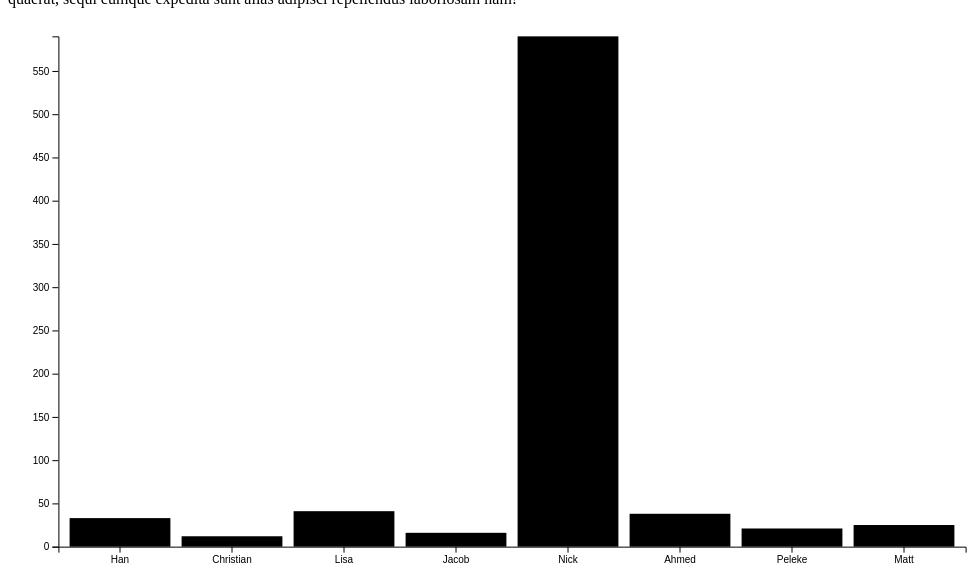
D3 v5 page, settled after 360 driven frames (6 s of simulated time); the page loaded 1 data file(s).


// ── app.js
d3.csv('hours-of-tv-watched.csv')
  .then((tvData) => {
    console.log(tvData)
    // Cast the hours value to a number for each piece of tvData
    tvData.forEach(function (d) {
      d.hours = +d.hours;
    });

    barChart('bar', tvData);
  })
  .catch((error) => console.log(error));

// ── barChart.js
function barChart(elementId, data) {
  // elementId is the id of div where we put the bar chart

  // svgWidth and svgHeight defien SVG area dimensions
  // Find the actual size of slot in screen and assign it to svgWidth is the
  let svgWidth = document.getElementById(elementId).clientWidth;
  // the ideal width/height ratio is 16/9
  let svgHeight = (svgWidth * 9) / 16;

  // Define the chart's margin as an object
  // Set 5% margtin percent
  let MARGIN_PERCENT = 0.05;
  let chartMargin = {
    top: svgHeight * MARGIN_PERCENT,
    right: svgWidth * MARGIN_PERCENT,
    bottom: svgHeight * MARGIN_PERCENT,
    left: svgWidth * MARGIN_PERCENT,
  };

  // Define dimensions of the chart area
  let chartWidth = svgWidth - chartMargin.left - chartMargin.right;
  let chartHeight = svgHeight - chartMargin.top - chartMargin.bottom;

  // Select the div with id elementId, append SVG area to it, and set the dimensions
  var svg = d3
    .select('#' + elementId)
    .append('svg')
    .attr('height', svgHeight)
    .attr('width', svgWidth);

  // Append a group to the SVG area and shift ('translate') it to the right and to the bottom
  var chartGroup = svg
    .append('g')
    .attr('transform', `translate(${chartMargin.left}, ${chartMargin.top})`);

  // Configure a band scale for the horizontal axis with a padding of 0.1 (10%)
  var xBandScale = d3
    .scaleBand()
    .domain(data.map((d) => d.name))
    .range([0, chartWidth])
    .padding(0.1);


  // Create a linear scale for the vertical axis.
  // Here the 0 of y correspond to chartHeight of range, the max of y correspond to 0 of range
  var yLinearScale = d3
    .scaleLinear()
    .domain([0, d3.max(data.map((d) => d.hours))])
    .range([chartHeight, 0]);

  // Create two new functions passing our scales in as arguments
  // These will be used to create the chart's axes
  var bottomAxis = d3.axisBottom(xBandScale);
  var leftAxis = d3.axisLeft(yLinearScale).ticks(10);

  // Append two SVG group elements to the chartGroup area,
  // and create the bottom and left axes inside of them
  chartGroup.append('g').call(leftAxis);

  chartGroup
    .append('g')
    .attr('transform', `translate(0, ${chartHeight})`)
    .call(bottomAxis);

  // Create one SVG rectangle per piece of tvData
  // Use the linear and band scales to position each rectangle within the chart
  chartGroup
    .selectAll('.bar')
    .data(data)
    .enter()
    .append('rect')
    .attr('class', 'bar')
    .attr('x', (d) => xBandScale(d.name))
    .attr('y', (d) => yLinearScale(d.hours))
    .attr('width', xBandScale.bandwidth())
    .attr('height', (d) => chartHeight - yLinearScale(d.hours));
}


### data: hours-of-tv-watched.csv
name, hours
Han, 33
Christian, 12
Lisa, 41
Jacob, 16
Nick, 590
Ahmed, 38
Peleke, 21
Matt, 25